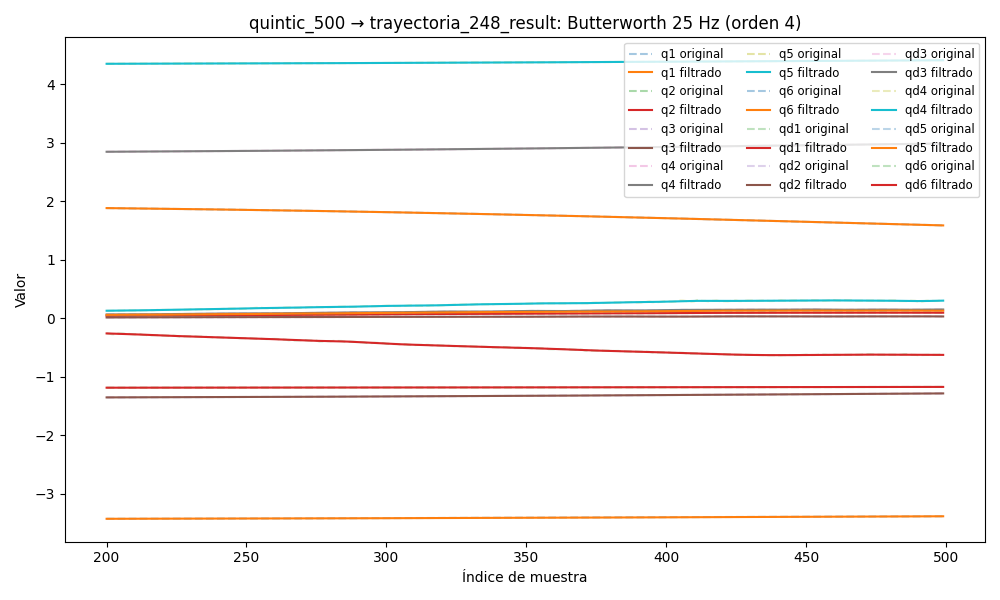

Data behind this chart, as committed beside it:
timestamp, q1, q2, q3, q4, q5, q6, qd1, qd2, qd3, qd4, qd5, qd6, tau1, tau2, tau3, tau4, tau5, tau6
1749038064, -3.437, -1.192, -1.365, 2.826, 4.34, 1.919, -0.03766, 0.0008786, -0.01785, -0.004604, 0.03156, 0.01538, -0.2197, 0.631, 0.7624, 0.4216, 0.2646, 0.151
1749038064, -3.437, -1.192, -1.365, 2.826, 4.34, 1.919, -0.03575, 0.0008694, -0.01666, -0.004103, 0.02984, 0.01452, -0.2197, 0.631, 0.7624, 0.4216, 0.2646, 0.151
1749038064, -3.437, -1.192, -1.365, 2.826, 4.34, 1.919, -0.03385, 0.0008579, -0.01546, -0.003612, 0.02815, 0.01365, -0.2247, 0.6219, 0.7648, 0.4065, 0.274, 0.1356
1749038064, -3.438, -1.192, -1.365, 2.826, 4.34, 1.919, -0.03196, 0.0008428, -0.01424, -0.003136, 0.02647, 0.01275, -0.2145, 0.6158, 0.784, 0.4245, 0.2699, 0.1577
1749038064, -3.438, -1.192, -1.365, 2.826, 4.34, 1.919, -0.03005, 0.000823, -0.013, -0.002684, 0.02482, 0.01181, -0.2145, 0.6158, 0.784, 0.4245, 0.2699, 0.1577
1749038064, -3.438, -1.192, -1.365, 2.826, 4.34, 1.919, -0.0281, 0.0007979, -0.01174, -0.002262, 0.02318, 0.01082, -0.1763, 0.6277, 0.7822, 0.4158, 0.2819, 0.1626
1749038064, -3.438, -1.192, -1.365, 2.826, 4.34, 1.919, -0.02611, 0.0007675, -0.01046, -0.001877, 0.02155, 0.009788, -0.2286, 0.6052, 0.7776, 0.4088, 0.2805, 0.1228
1749038064, -3.438, -1.192, -1.365, 2.826, 4.34, 1.919, -0.02406, 0.0007323, -0.009183, -0.001532, 0.01991, 0.00872, -0.2286, 0.6052, 0.7776, 0.4088, 0.2805, 0.1228
1749038064, -3.438, -1.192, -1.365, 2.826, 4.34, 1.919, -0.02195, 0.0006935, -0.007917, -0.00123, 0.01827, 0.007634, -0.2187, 0.6139, 0.775, 0.4148, 0.2804, 0.1047
1749038064, -3.438, -1.192, -1.365, 2.826, 4.34, 1.919, -0.01978, 0.0006527, -0.006687, -0.0009741, 0.01661, 0.006549, -0.1851, 0.6271, 0.7848, 0.4279, 0.2788, 0.1008
1749038064, -3.438, -1.192, -1.365, 2.826, 4.34, 1.919, -0.01755, 0.0006118, -0.005514, -0.0007624, 0.01494, 0.00549, -0.1847, 0.6183, 0.7883, 0.4276, 0.2748, 0.1174
1749038064, -3.438, -1.192, -1.365, 2.826, 4.34, 1.919, -0.01527, 0.0005732, -0.004422, -0.0005935, 0.01325, 0.004481, -0.1577, 0.6235, 0.7927, 0.4336, 0.2675, 0.09454
1749038064, -3.438, -1.192, -1.365, 2.826, 4.341, 1.919, -0.01296, 0.0005389, -0.00343, -0.0004638, 0.01155, 0.003544, -0.1577, 0.6235, 0.7927, 0.4336, 0.2675, 0.09454
1749038064, -3.438, -1.192, -1.365, 2.826, 4.341, 1.919, -0.01063, 0.0005111, -0.002555, -0.0003691, 0.009844, 0.002699, -0.1934, 0.6345, 0.7972, 0.4183, 0.2698, 0.08663
1749038064, -3.438, -1.192, -1.365, 2.826, 4.341, 1.919, -0.008315, 0.0004916, -0.001806, -0.0003042, 0.008157, 0.001957, -0.1726, 0.6194, 0.7974, 0.4226, 0.2173, 0.08569
1749038064, -3.438, -1.192, -1.365, 2.826, 4.341, 1.919, -0.006045, 0.0004815, -0.001188, -0.0002634, 0.006508, 0.001326, -0.1189, 0.6241, 0.8189, 0.4274, 0.2023, 0.06709
1749038064, -3.438, -1.192, -1.365, 2.826, 4.341, 1.919, -0.003858, 0.0004814, -0.0006979, -0.0002414, 0.004921, 0.0008047, -0.1005, 0.6194, 0.8468, 0.4222, 0.1819, 0.07831
1749038064, -3.438, -1.192, -1.365, 2.826, 4.341, 1.919, -0.001789, 0.0004912, -0.0003287, -0.0002328, 0.003423, 0.0003891, -0.1005, 0.6194, 0.8468, 0.4222, 0.1819, 0.07831
1749038064, -3.438, -1.192, -1.365, 2.826, 4.341, 1.919, 0.0001241, 0.0005099, -6.747298806645844e-05, -0.0002331, 0.00204, 6.88950878540981e-05, -0.1004, 0.6302, 0.8318, 0.4202, 0.1605, 0.05882
1749038064, -3.438, -1.192, -1.365, 2.826, 4.341, 1.919, 0.001848, 0.0005358, 0.0001016, -0.0002381, 0.0007957, -0.0001691, -0.1189, 0.6252, 0.8587, 0.4199, 0.1404, 0.04556
1749038064, -3.438, -1.192, -1.365, 2.826, 4.341, 1.919, 0.003354, 0.0005665, 0.0001959, -0.0002447, -0.0002914, -0.0003395, -0.1189, 0.6252, 0.8587, 0.4199, 0.1404, 0.04556
1749038064, -3.438, -1.192, -1.365, 2.826, 4.341, 1.919, 0.004623, 0.0005996, 0.0002334, -0.0002502, -0.001208, -0.0004576, -0.06177, 0.6185, 0.8603, 0.4128, 0.1122, 0.0461
1749038064, -3.438, -1.192, -1.365, 2.826, 4.341, 1.919, 0.005644, 0.0006319, 0.000231, -0.0002529, -0.001947, -0.0005374, -0.06177, 0.6185, 0.8603, 0.4128, 0.1122, 0.0461
1749038064, -3.438, -1.192, -1.365, 2.826, 4.341, 1.919, 0.006415, 0.0006608, 0.0002038, -0.0002515, -0.002509, -0.0005915, -0.0695, 0.6241, 0.8803, 0.4318, 0.1159, 0.04461
1749038064, -3.438, -1.192, -1.365, 2.826, 4.341, 1.919, 0.006945, 0.0006839, 0.0001644, -0.0002453, -0.0029, -0.0006298, -0.06401, 0.6267, 0.8853, 0.4395, 0.1268, 0.04412
1749038064, -3.438, -1.192, -1.365, 2.826, 4.34, 1.919, 0.007248, 0.0006993, 0.0001225, -0.000234, -0.003132, -0.0006602, -0.06401, 0.6267, 0.8853, 0.4395, 0.1268, 0.04412
1749038064, -3.438, -1.192, -1.365, 2.826, 4.34, 1.919, 0.007346, 0.0007057, 8.49902666308438e-05, -0.0002176, -0.003225, -0.0006879, -0.05871, 0.6127, 0.8847, 0.4309, 0.1153, 0.02411
1749038064, -3.438, -1.192, -1.365, 2.826, 4.34, 1.919, 0.007267, 0.000703, 5.630505346963372e-05, -0.0001964, -0.003199, -0.0007162, -0.04293, 0.6066, 0.8743, 0.4338, 0.1084, 0.05094
1749038064, -3.438, -1.192, -1.365, 2.826, 4.34, 1.919, 0.00704, 0.0006915, 3.841546659709277e-05, -0.000171, -0.003078, -0.0007466, -0.04293, 0.6066, 0.8743, 0.4338, 0.1084, 0.05094
1749038064, -3.438, -1.192, -1.365, 2.826, 4.34, 1.919, 0.006698, 0.0006725, 3.151156484890882e-05, -0.0001423, -0.002887, -0.0007796, -0.02603, 0.6353, 0.89, 0.4282, 0.09348, 0.04806
1749038064, -3.438, -1.192, -1.365, 2.826, 4.34, 1.919, 0.006272, 0.0006476, 3.444558911424741e-05, -0.0001116, -0.002649, -0.0008146, -0.02603, 0.6353, 0.89, 0.4282, 0.09348, 0.04806
1749038064, -3.438, -1.192, -1.365, 2.826, 4.34, 1.919, 0.00579, 0.0006193, 4.5216080334391587e-05, -8.060020468331573e-05, -0.002385, -0.0008501, -0.02277, 0.6383, 0.8971, 0.421, 0.09323, 0.04996
1749038064, -3.438, -1.192, -1.365, 2.826, 4.34, 1.919, 0.00528, 0.0005899, 6.140584946390875e-05, -5.126879829492163e-05, -0.002111, -0.0008839, -0.02619, 0.6395, 0.9037, 0.4132, 0.07485, 0.03193
1749038064, -3.438, -1.192, -1.365, 2.826, 4.34, 1.919, 0.004762, 0.0005623, 8.054743064148454e-05, -2.608151277316923e-05, -0.001844, -0.0009128, -0.02619, 0.6395, 0.9037, 0.4132, 0.07485, 0.03193
1749038064, -3.438, -1.192, -1.365, 2.826, 4.34, 1.919, 0.004256, 0.0005387, 0.0001004, -7.828984733646276e-06, -0.001592, -0.0009331, 0.0003288, 0.6168, 0.8791, 0.4153, 0.07711, 0.02804
1749038064, -3.438, -1.192, -1.365, 2.826, 4.34, 1.919, 0.003775, 0.0005216, 0.0001191, 4.681790086942524e-07, -0.001365, -0.00094, 0.0003288, 0.6168, 0.8791, 0.4153, 0.07711, 0.02804
1749038064, -3.438, -1.192, -1.365, 2.826, 4.34, 1.919, 0.003327, 0.0005126, 0.0001354, -4.269125846181296e-06, -0.001165, -0.0009281, 0.00251, 0.6399, 0.8831, 0.4007, 0.07686, 0.02805
1749038064, -3.438, -1.192, -1.365, 2.826, 4.34, 1.919, 0.002918, 0.000513, 0.0001485, -2.4953124492965134e-05, -0.000996, -0.0008921, -0.0322, 0.6508, 0.9013, 0.4038, 0.07921, 0.01523
1749038064, -3.438, -1.192, -1.365, 2.826, 4.34, 1.919, 0.00255, 0.0005231, 0.0001579, -6.406541861034774e-05, -0.0008567, -0.0008268, -0.0322, 0.6508, 0.9013, 0.4038, 0.07921, 0.01523
1749038064, -3.438, -1.192, -1.365, 2.826, 4.34, 1.919, 0.002223, 0.0005429, 0.0001637, -0.0001234, -0.0007455, -0.0007283, -0.001308, 0.6235, 0.8893, 0.4051, 0.08832, 0.03428
1749038064, -3.438, -1.192, -1.365, 2.826, 4.34, 1.919, 0.001934, 0.0005714, 0.0001662, -0.0002037, -0.0006591, -0.0005946, -0.00129, 0.6317, 0.8992, 0.4052, 0.09374, 0.04018
1749038064, -3.438, -1.192, -1.365, 2.826, 4.34, 1.919, 0.001681, 0.0006068, 0.0001657, -0.0003047, -0.0005939, -0.0004269, -0.00129, 0.6317, 0.8992, 0.4052, 0.09374, 0.04018
1749038064, -3.438, -1.192, -1.365, 2.826, 4.34, 1.919, 0.001459, 0.0006471, 0.0001626, -0.0004246, -0.0005457, -0.0002301, -0.009228, 0.6516, 0.8894, 0.3879, 0.08867, 0.03586
1749038064, -3.438, -1.192, -1.365, 2.826, 4.34, 1.919, 0.001265, 0.0006897, 0.0001572, -0.0005606, -0.0005105, -1.3950836531602406e-05, -0.0108, 0.6354, 0.8705, 0.3774, 0.09395, 0.03383
1749038064, -3.438, -1.192, -1.365, 2.826, 4.34, 1.919, 0.001094, 0.0007316, 0.0001496, -0.0007084, -0.0004844, 0.0002066, -0.0108, 0.6354, 0.8705, 0.3774, 0.09395, 0.03383
1749038064, -3.438, -1.192, -1.365, 2.826, 4.34, 1.919, 0.0009415, 0.0007701, 0.0001397, -0.000863, -0.0004643, 0.0004113, -0.05303, 0.6321, 0.8622, 0.3677, 0.1167, 0.04603
1749038064, -3.438, -1.192, -1.365, 2.826, 4.34, 1.919, 0.0008038, 0.0008024, 0.0001275, -0.001018, -0.0004474, 0.0005748, -0.0588, 0.6482, 0.8647, 0.3648, 0.1124, 0.04752
1749038064, -3.438, -1.192, -1.365, 2.826, 4.34, 1.919, 0.0006773, 0.0008263, 0.0001128, -0.001168, -0.0004316, 0.0006679, -0.05346, 0.6446, 0.876, 0.3534, 0.1203, 0.04644
1749038064, -3.438, -1.192, -1.365, 2.826, 4.34, 1.919, 0.0005588, 0.00084, 9.533828395486497e-05, -0.001307, -0.0004154, 0.0006586, -0.07666, 0.6388, 0.8524, 0.3815, 0.135, 0.05825
1749038064, -3.438, -1.192, -1.365, 2.826, 4.34, 1.919, 0.0004462, 0.0008425, 7.532594929920667e-05, -0.001428, -0.0003975, 0.0005148, -0.07666, 0.6388, 0.8524, 0.3815, 0.135, 0.05825
1749038064, -3.438, -1.192, -1.365, 2.826, 4.34, 1.919, 0.0003376, 0.0008336, 5.319316163540834e-05, -0.001526, -0.0003768, 0.0002062, -0.0689, 0.6157, 0.861, 0.3694, 0.1513, 0.0446
1749038064, -3.438, -1.192, -1.365, 2.826, 4.34, 1.919, 0.0002325, 0.000814, 2.990929935748687e-05, -0.001595, -0.000352, -0.0002924, -0.0689, 0.6157, 0.861, 0.3694, 0.1513, 0.0446
1749038064, -3.438, -1.192, -1.365, 2.826, 4.34, 1.919, 0.0001312, 0.0007852, 7.091880622884051e-06, -0.001631, -0.0003215, -0.0009987, -0.06401, 0.6154, 0.8715, 0.3679, 0.1566, 0.002117
1749038064, -3.438, -1.192, -1.365, 2.826, 4.34, 1.919, 3.5209383164377845e-05, 0.0007498, -1.289077365296995e-05, -0.001628, -0.0002831, -0.00192, -0.05075, 0.6159, 0.8534, 0.3831, 0.1705, -0.01259
1749038064, -3.438, -1.192, -1.365, 2.826, 4.34, 1.919, -5.2901286374927977e-05, 0.000711, -2.6863682145391056e-05, -0.001582, -0.0002337, -0.003053, -0.03149, 0.6332, 0.8837, 0.3776, 0.1764, -0.01928
1749038064, -3.438, -1.192, -1.365, 2.826, 4.34, 1.919, -0.0001292, 0.0006726, -3.0847427486805216e-05, -0.001486, -0.0001697, -0.00438, -0.03149, 0.6332, 0.8837, 0.3776, 0.1764, -0.01928
1749038064, -3.438, -1.192, -1.365, 2.826, 4.34, 1.919, -0.0001887, 0.0006388, -2.012466397278092e-05, -0.001335, -8.649503057736992e-05, -0.005874, -0.04197, 0.6138, 0.8884, 0.4045, 0.1971, -0.04237
1749038064, -3.438, -1.192, -1.365, 2.826, 4.34, 1.919, -0.0002253, 0.0006136, 1.062944992540961e-05, -0.001122, 2.1286618184853343e-05, -0.007496, -0.04197, 0.6138, 0.8884, 0.4045, 0.1971, -0.04237
1749038064, -3.438, -1.192, -1.365, 2.826, 4.34, 1.919, -0.000232, 0.0006011, 6.716064078725641e-05, -0.0008401, 0.0001595, -0.009201, -0.02889, 0.6257, 0.9019, 0.4338, 0.2083, -0.05259
1749038064, -3.438, -1.192, -1.365, 2.826, 4.34, 1.919, -0.0002015, 0.0006046, 0.0001554, -0.0004848, 0.0003344, -0.01094, -0.02889, 0.6257, 0.9019, 0.4338, 0.2083, -0.05259
... 4,766 more rows
